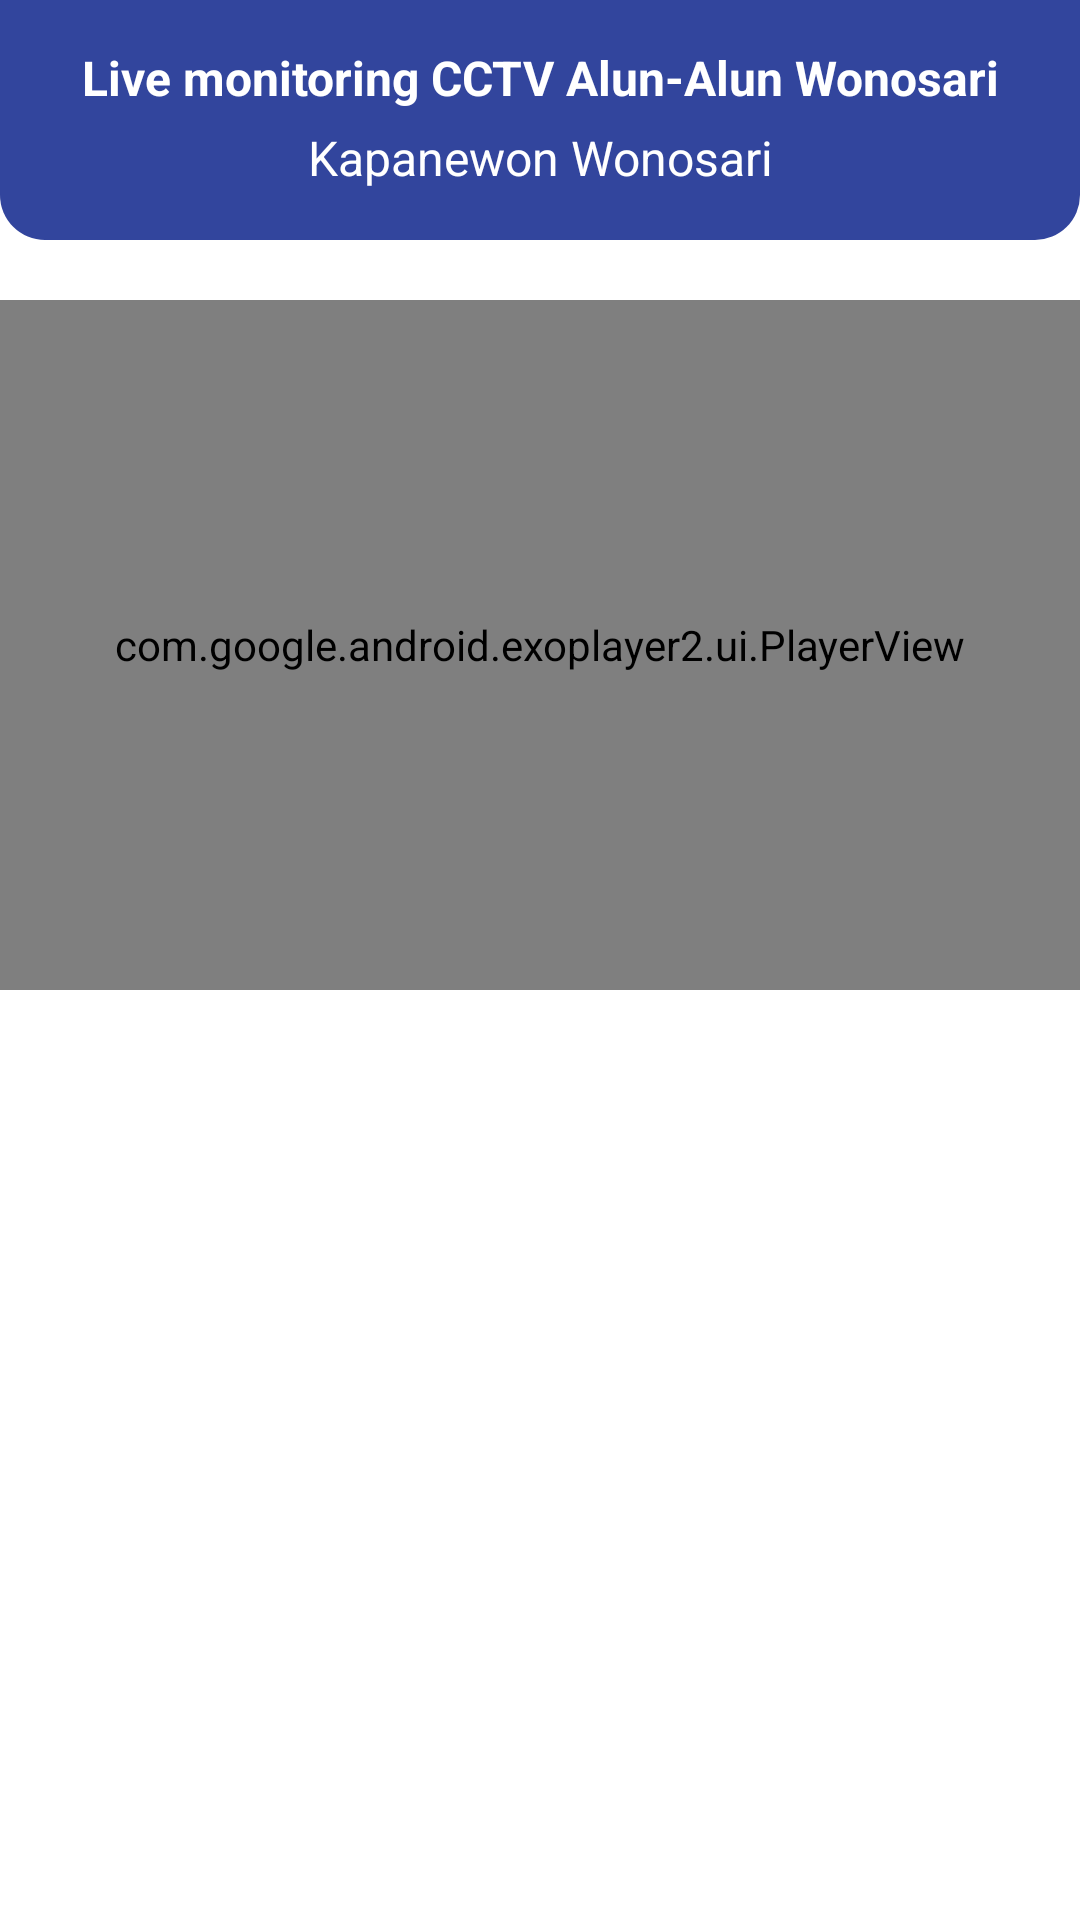

Here is an Android app screen rendered from its layout file. Give the layout XML and the strings, colors and styles it references.
<!-- AndroidManifest.xml: application theme Theme.CCTV -->
<!-- res/layout/activity_aaw.xml -->
<?xml version="1.0" encoding="utf-8"?>
<androidx.constraintlayout.widget.ConstraintLayout xmlns:android="http://schemas.android.com/apk/res/android"
    xmlns:tools="http://schemas.android.com/tools"
    android:layout_width="match_parent"
    android:layout_height="match_parent"
    xmlns:app="http://schemas.android.com/apk/res-auto">

    <ImageView
        android:layout_width="match_parent"
        android:layout_height="80dp"
        android:src="@drawable/bg_shape"
        app:layout_constraintEnd_toEndOf="parent"
        app:layout_constraintStart_toStartOf="parent"
        app:layout_constraintTop_toTopOf="parent" />

    <LinearLayout
        android:id="@+id/layoutHeader"
        android:layout_width="match_parent"
        android:layout_height="wrap_content"

        android:orientation="vertical"
        app:layout_constraintEnd_toEndOf="parent"
        app:layout_constraintStart_toStartOf="parent"
        app:layout_constraintTop_toBottomOf="parent"
        app:layout_constraintTop_toTopOf="parent">

        <TextView
            android:layout_width="wrap_content"
            android:layout_height="wrap_content"
            android:layout_gravity="center"
            android:layout_marginStart="20dp"
            android:layout_marginTop="15dp"
            android:layout_marginEnd="20dp"
            android:gravity="center"
            android:text="Live monitoring CCTV Alun-Alun Wonosari"
            android:textColor="@color/white"
            android:textStyle="bold"
            android:textSize="16sp" />

        <TextView
            android:layout_width="wrap_content"
            android:layout_height="wrap_content"
            android:layout_gravity="center"
            android:layout_marginStart="20dp"
            android:layout_marginTop="5dp"
            android:layout_marginEnd="20dp"
            android:gravity="center"
            android:text="Kapanewon Wonosari"
            android:textColor="@color/white"
            android:textSize="16sp" />

    </LinearLayout>

    <com.google.android.exoplayer2.ui.PlayerView
        android:id="@+id/exoplayer"
        android:layout_width="match_parent"
        android:layout_height="230dp"
        android:foregroundGravity="center"
        android:layout_marginTop="100dp"
        app:layout_constraintEnd_toEndOf="parent"
        app:layout_constraintHorizontal_bias="0"
        app:layout_constraintStart_toStartOf="parent"
        app:layout_constraintTop_toTopOf="parent" />

</androidx.constraintlayout.widget.ConstraintLayout>
<!-- resources referenced by this layout -->
<resources>
  <color name="white">#FFFFFFFF</color>
  <!-- drawable bg_shape (drawable) -->
  <?xml version="1.0" encoding="utf-8"?>
  <shape xmlns:android="http://schemas.android.com/apk/res/android"
      android:shape="rectangle">
      <corners
          android:bottomLeftRadius="15dp"
          android:bottomRightRadius="15dp" />
      <solid android:color="@color/biru_tua" />
  </shape>
  <style name="Theme.CCTV" parent="Theme.MaterialComponents.DayNight.DarkActionBar">
          
          <item name="colorPrimary">@color/biru_tua</item>
          <item name="colorPrimaryVariant">@color/biru_tua</item>
          <item name="colorOnPrimary">@color/white</item>
          
          <item name="colorSecondary">@color/teal_200</item>
          <item name="colorSecondaryVariant">@color/teal_700</item>
          <item name="colorOnSecondary">@color/black</item>
          
          <item name="android:statusBarColor" tools:targetApi="l">@color/abu_tua</item>
          
      </style>
  <color name="biru_tua">#32459D</color>
  <color name="teal_200">#FF03DAC5</color>
  <color name="teal_700">#FF018786</color>
  <color name="black">#FF000000</color>
  <color name="abu_tua">#5A5A5A</color>
</resources>
